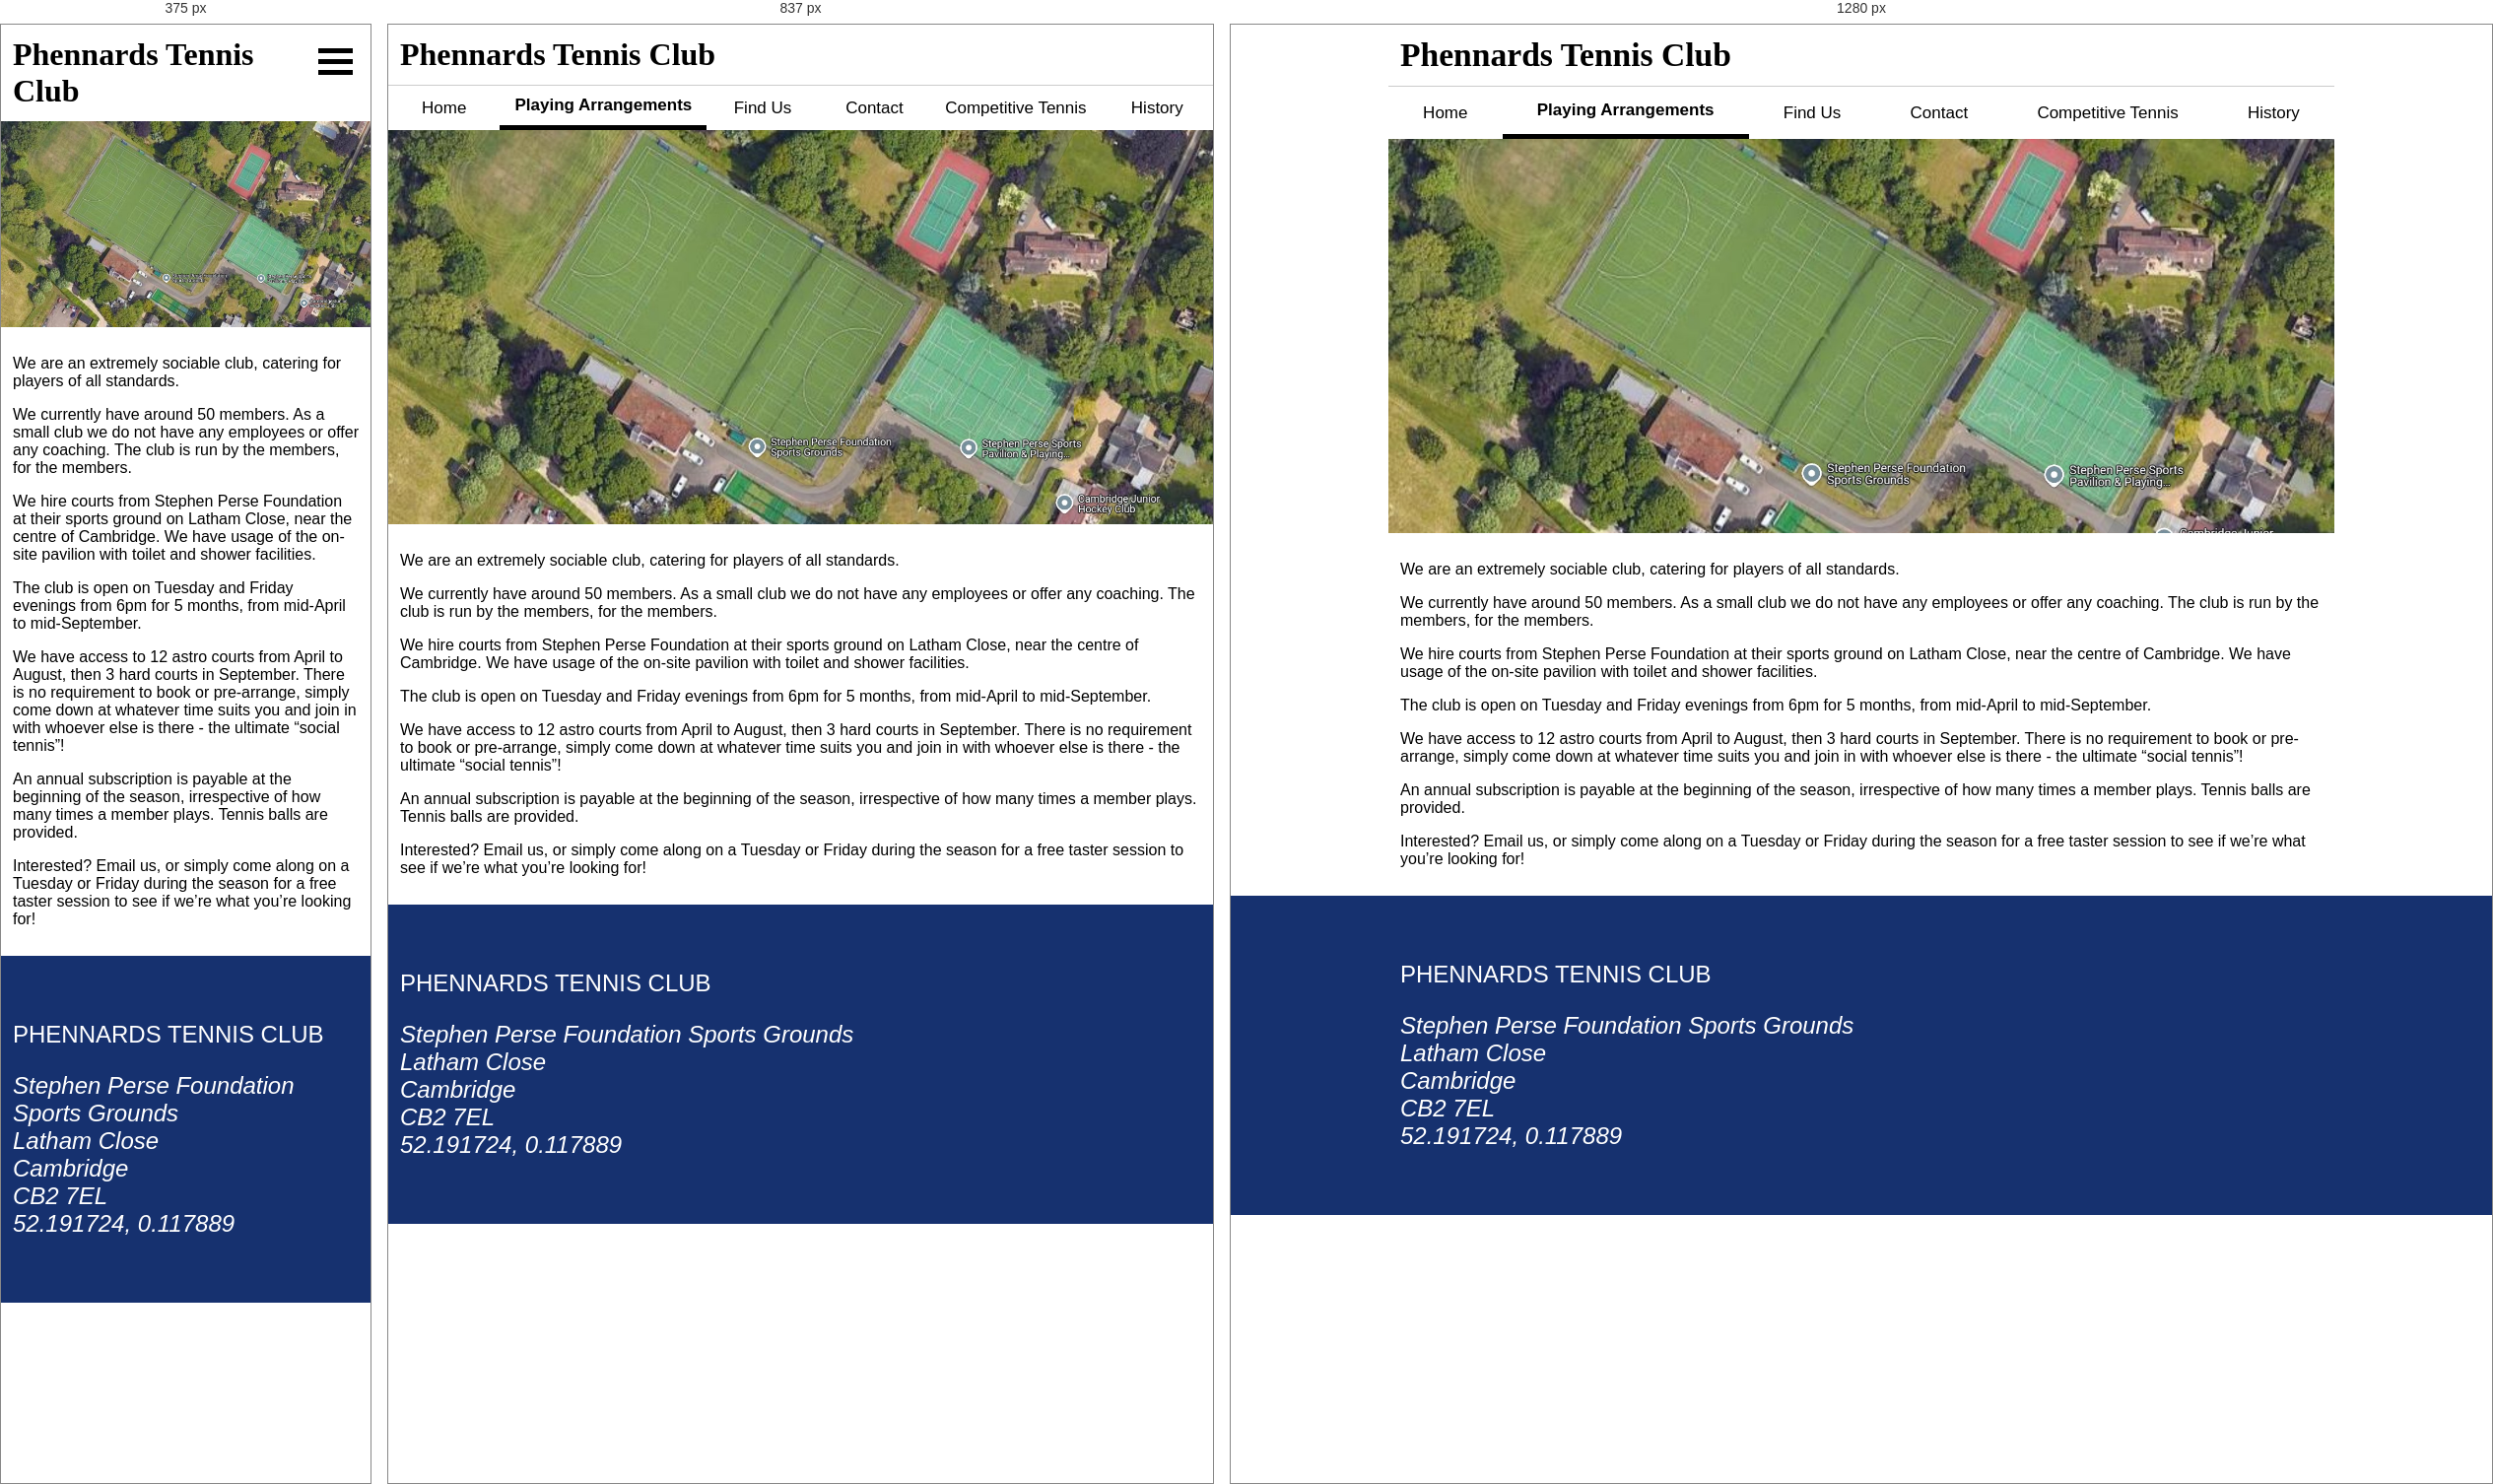
Rendered at 375 px, 837 px and 1280 px, left to right.

<!-- file: playing-arrangements.html -->
<!DOCTYPE html>
<html lang="en">

<head>
    <meta charset="UTF-8">
    <meta name="viewport" content="width=device-width, initial-scale=1.0">
    <title>Phennards - Playing Arrangements</title>
    <link rel="stylesheet" href="style.css">
</head>

<body>

    <header>
        <b style="padding: 12px; margin: auto 0;">Phennards Tennis Club</b>
        <div class="menu-button">
            <div class="hamburger-line"></div>
            <div class="hamburger-line"></div>
            <div class="hamburger-line"></div>
        </div>
    </header>

    <div class="tab">
        <button class="tablinks" onclick="window.location.href='https://www.phennardstenniscambridge.co.uk/';">Home</button>
        <button class="tablinks" style="border-bottom: 5px solid black;" onclick="window.location.href='https://www.phennardstenniscambridge.co.uk/playing-arrangements';"><b>Playing Arrangements</b></button>
        <button class="tablinks" onclick="window.location.href='https://www.phennardstenniscambridge.co.uk/find-us';">Find Us</button>
        <button class="tablinks" onclick="window.location.href='https://www.phennardstenniscambridge.co.uk/contact';">Contact</button>
        <button class="tablinks" onclick="window.location.href='https://www.phennardstenniscambridge.co.uk/competitive-tennis';">Competitive Tennis</button>
        <button class="tablinks" onclick="window.location.href='https://www.phennardstenniscambridge.co.uk/history';">History</button>
    </div>

    <div class="menu">
        <button class="tablinks" onclick="window.location.href='https://www.phennardstenniscambridge.co.uk/';">Home</button>
        <button class="tablinks" onclick="window.location.href='https://www.phennardstenniscambridge.co.uk/playing-arrangements';"><b>Playing Arrangements</b></button>
        <button class="tablinks" onclick="window.location.href='https://www.phennardstenniscambridge.co.uk/find-us';">Find Us</button>
        <button class="tablinks" onclick="window.location.href='https://www.phennardstenniscambridge.co.uk/contact';">Contact</button>
        <button class="tablinks" onclick="window.location.href='https://www.phennardstenniscambridge.co.uk/competitive-tennis';">Competitive Tennis</button>
        <button class="tablinks" onclick="window.location.href='https://www.phennardstenniscambridge.co.uk/history';">History</button>
    </div>
    <script src="menu.js"></script>

    <div class="main-image"><img src="images/playing-arrangements.jpg"></div>
    
    <main>

        <p>We are an extremely sociable club, catering for players of all standards.</p>
        <p>We currently have around 50 members. As a small club we do not have any employees or offer any coaching. The club is run by the members, for the members.</p>
        <p>We hire courts from Stephen Perse Foundation at their sports ground on Latham Close, near the centre of Cambridge. We have usage of the on-site pavilion with toilet and shower facilities.</p>
        <p>The club is open on Tuesday and Friday evenings from 6pm for 5 months, from mid-April to mid-September.</p>
        <p>We have access to 12 astro courts from April to August, then 3 hard courts in September. There is no requirement to book or pre-arrange, simply come down at whatever time suits you and join in with whoever else is there - the ultimate “social tennis”!</p>
        <p>An annual subscription is payable at the beginning of the season, irrespective of how many times a member plays. Tennis balls are provided.</p>
        <p>Interested? Email us, or simply come along on a Tuesday or Friday during the season for a free taster session to see if we’re what you’re looking for!</p>
     
    </main>

    <footer>
        <div class="text">
            <p>
                PHENNARDS TENNIS CLUB
            </p>
            <p><i>
                Stephen Perse Foundation Sports Grounds<br>
                Latham Close<br>
                Cambridge<br>
                CB2 7EL<br>
                52.191724, 0.117889
            </i></p>
            
        </div>
    </footer>

</body>

</html>


/* @media block from style.css */
@media (max-width: 715px){
    .tab{
        display: none;
    }

    .menu-button{
        display: block;
    }
}

/* @media block from style.css */
@media (max-width: 960px){
    .tab{
        width: 100%;
        max-width: 100%;
        margin: 0;
        padding: 0;
        justify-content: space-between;
        flex-wrap: nowrap;
    }

    .tab button{
        flex: 1 1 100px;
        padding: 10px 15px;
    }

    main{
        width: 100%;
        margin: 0;
    }

    header{
        width: 100%;
        margin: 0;
    }

    footer .text{
        width: 100%;
        margin: 0;
    }
}